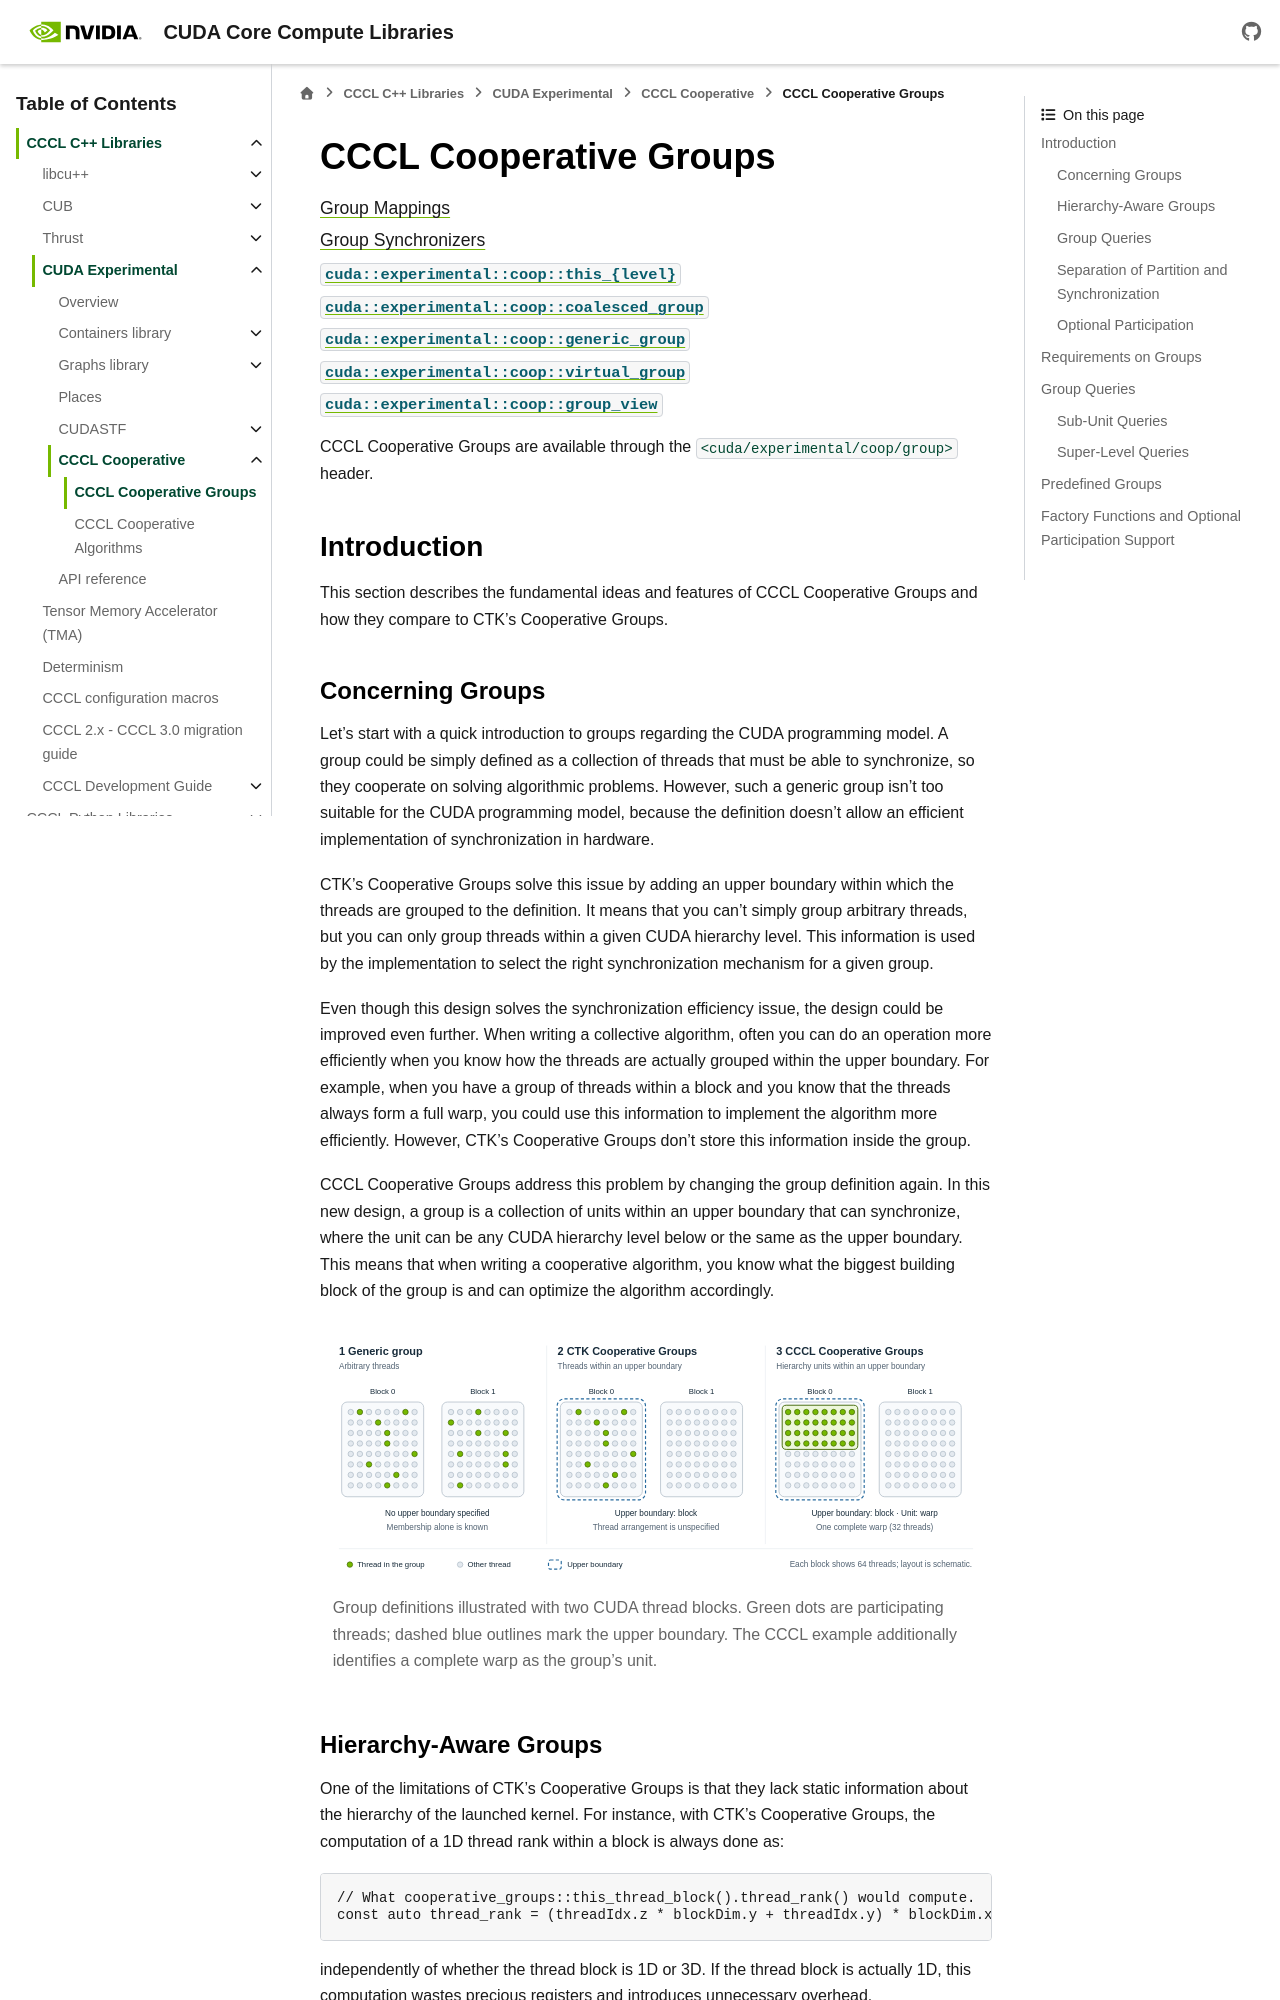

repository: Izpiz06/cccl · page: docs/unstable/cudax/coop/group/index.html · generator: sphinx

.. _cudax-coop-group:

CCCL Cooperative Groups
=======================

.. toctree::
  :maxdepth: 1

  mapping/index
  synchronizer/index
  this_group
  coalesced_group
  generic_group
  virtual_group
  group_view

CCCL Cooperative Groups are available through the ``<cuda/experimental/coop/group>`` header.


Introduction
------------

This section describes the fundamental ideas and features of CCCL Cooperative Groups and how they compare to CTK's Cooperative Groups.

Concerning Groups
^^^^^^^^^^^^^^^^^

Let's start with a quick introduction to groups regarding the CUDA programming model. A group could be simply defined as a collection of threads that must be able to synchronize, so they cooperate on solving algorithmic problems. However, such a generic group isn't too suitable for the CUDA programming model, because the definition doesn't allow an efficient implementation of synchronization in hardware.

CTK's Cooperative Groups solve this issue by adding an upper boundary within which the threads are grouped to the definition. It means that you can't simply group arbitrary threads, but you can only group threads within a given CUDA hierarchy level. This information is used by the implementation to select the right synchronization mechanism for a given group.

Even though this design solves the synchronization efficiency issue, the design could be improved even further. When writing a collective algorithm, often you can do an operation more efficiently when you know how the threads are actually grouped within the upper boundary. For example, when you have a group of threads within a block and you know that the threads always form a full warp, you could use this information to implement the algorithm more efficiently. However, CTK's Cooperative Groups don't store this information inside the group.

CCCL Cooperative Groups address this problem by changing the group definition again. In this new design, a group is a collection of units within an upper boundary that can synchronize, where the unit can be any CUDA hierarchy level below or the same as the upper boundary. This means that when writing a cooperative algorithm, you know what the biggest building block of the group is and can optimize the algorithm accordingly.

.. figure:: images/group-definitions.svg
   :width: 100%
   :alt: Three views of two CUDA thread blocks: arbitrary highlighted threads across blocks, highlighted threads within one block boundary, and a complete highlighted warp within one block boundary.

   Group definitions illustrated with two CUDA thread blocks. Green dots are
   participating threads; dashed blue outlines mark the upper boundary. The CCCL
   example additionally identifies a complete warp as the group's unit.
